Run: headless pygame with SDL's dummy video driver; simulated clock (each Clock.tick advances the game by its frame time, no real sleeping); random seed 0; keys injected as events and as key.get_pressed() state; no mouse input.
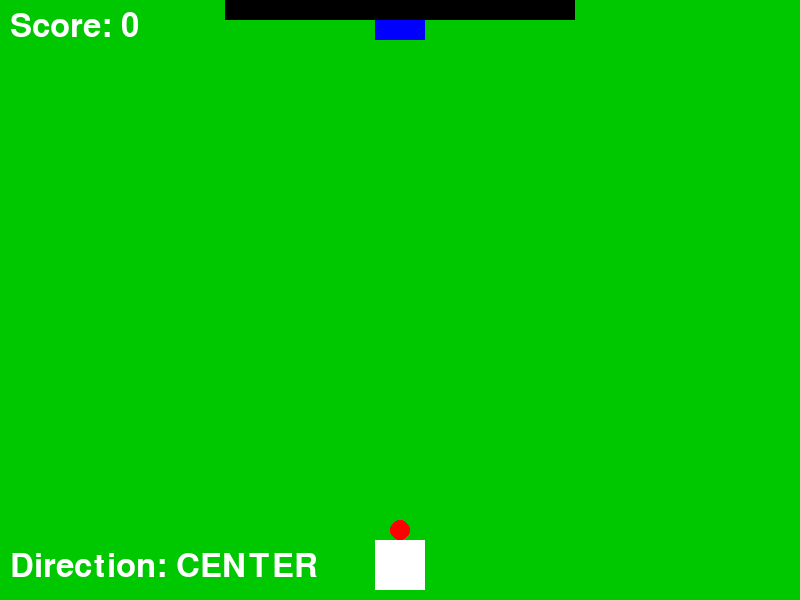
Frame 1 of 4 · flips 1–60 · no input
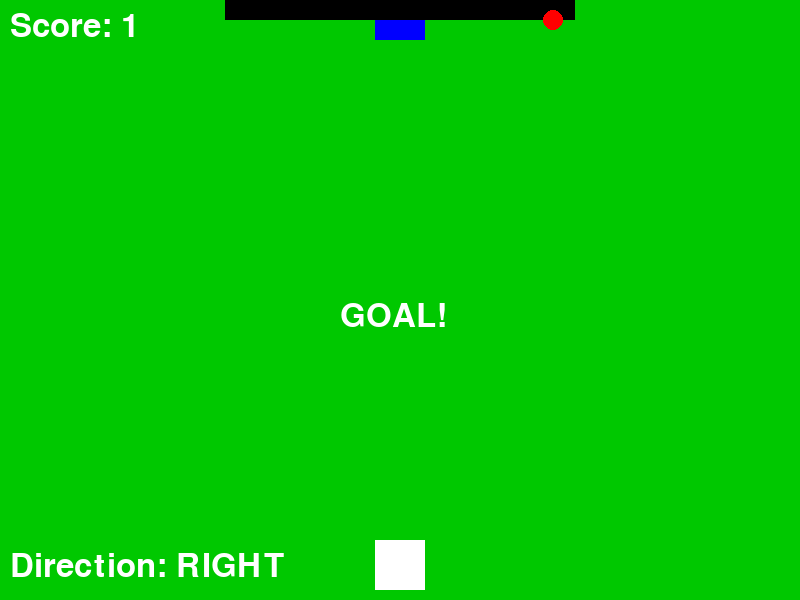
Frame 2 of 4 · flips 61–180 · tapped SPACE, RETURN · held RIGHT (→), D
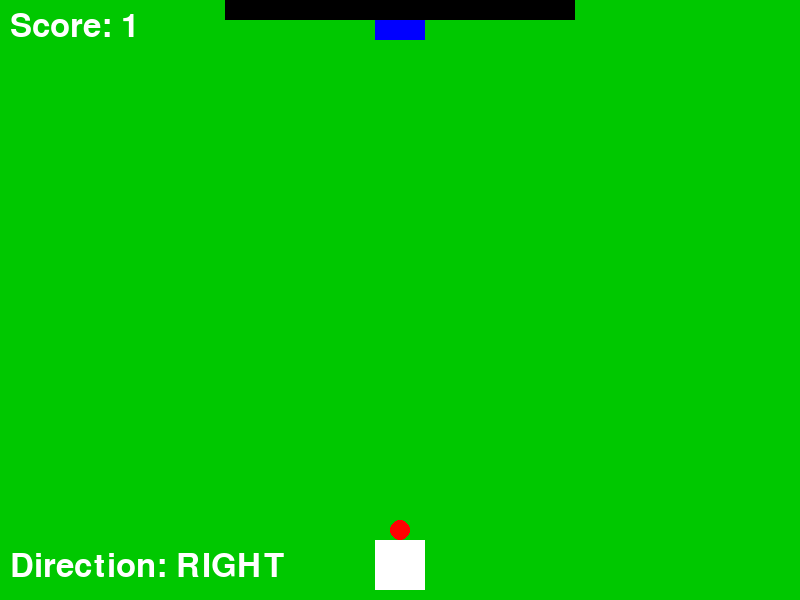
Frame 3 of 4 · flips 181–300 · held DOWN (↓), S
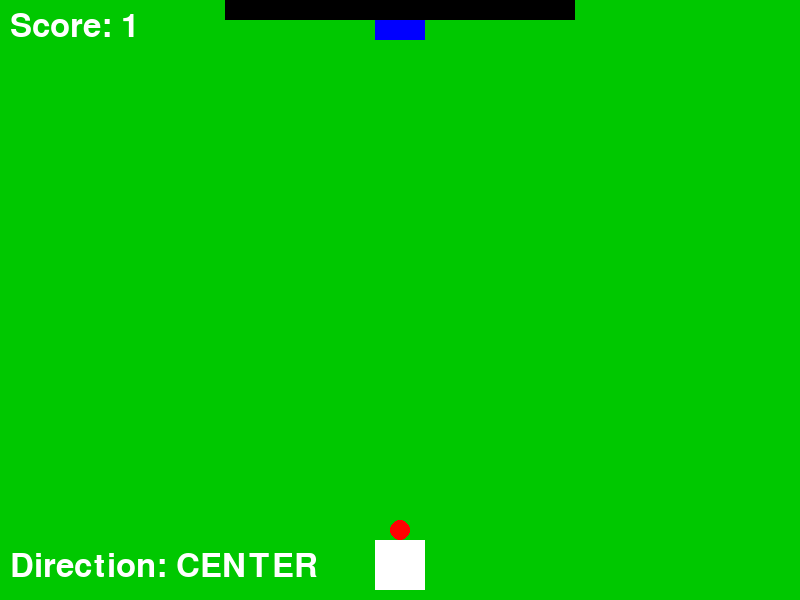
Frame 4 of 4 · flips 301–420 · held LEFT (←), A, UP (↑), W

The pygame program that drew these frames:

import os
import pygame
import sys
import random

# 定数定義
WIDTH = 800
HEIGHT = 600
WHITE = (255, 255, 255)
GREEN = (0, 200, 0)
BLACK = (0, 0, 0)
RED = (255, 0, 0)
BLUE = (0, 0, 255)

class Player:
    def __init__(self):
        self.rect = pygame.Rect(WIDTH // 2 - 25, HEIGHT - 60, 50, 50)

class Ball:
    def __init__(self, player):
        self.rect = pygame.Rect(player.rect.centerx - 10, player.rect.top - 20, 20, 20)
        self.speed_x = 0
        self.speed_y = 0
        self.in_motion = False

    def reset_position(self, player):
        self.rect.x = player.rect.centerx - 10
        self.rect.y = player.rect.top - 20
        self.in_motion = False
        self.speed_x = 0
        self.speed_y = 0

    def update(self):
        self.rect.x += self.speed_x
        self.rect.y += self.speed_y

class Goal:
    def __init__(self):
        self.rect = pygame.Rect(WIDTH // 2 - 175, 0, 350, 20)

class KeeperSizeManager:#新しいクラス
    def __init__(self, base_width=50):
        self.base_width = base_width

    def get_width(self, score):#スコアが４以上でキーパーのサイズを四倍に
        return self.base_width * 4 if score >= 4 else self.base_width

class Keeper:
    def __init__(self, goal, size_manager):
        self.size_manager = size_manager
        self.height = 20
        self.width = self.size_manager.get_width(0)
        self.rect = pygame.Rect(0, 0, self.width, self.height)
        self.rect.y = goal.rect.bottom
        self.rect.centerx = WIDTH // 2
        self.last_move_time = 0
        self.move_interval = 300  # ms
        self.goal = goal

    def update(self, current_time):
        if current_time - self.last_move_time > self.move_interval:
            positions = [
                WIDTH // 2,
                self.goal.rect.left + self.rect.width // 2,
                self.goal.rect.right - self.rect.width // 2
            ]
            self.rect.centerx = random.choice(positions)
            self.last_move_time = current_time

    def reset(self):
        self.rect.centerx = WIDTH // 2

    def update_size(self, score):
        current_center = self.rect.centerx
        self.width = self.size_manager.get_width(score)
        self.rect.width = self.width
        self.rect.x = current_center - self.width // 2

def draw_text(surface, text, font, color, x, y):
    text_surf = font.render(text, True, color)
    surface.blit(text_surf, (x, y))

def main():
    os.chdir(os.path.dirname(os.path.abspath(__file__)))
    pygame.init()
    screen = pygame.display.set_mode((WIDTH, HEIGHT))
    pygame.display.set_caption("簡易サッカーゲーム")
    clock = pygame.time.Clock()
    font = pygame.font.SysFont(None, 48)

    player = Player()
    ball = Ball(player)
    goal = Goal()
    size_manager = KeeperSizeManager()
    keeper = Keeper(goal, size_manager)

    shoot_direction = 0
    goal_scored = False
    no_goal = False
    message_timer = 0
    score = 0

    running = True
    while running:
        current_time = pygame.time.get_ticks()
        keeper.update_size(score)  # キーパーのサイズ更新

        for event in pygame.event.get():
            if event.type == pygame.QUIT:
                running = False

            elif event.type == pygame.KEYDOWN:
                if event.key == pygame.K_LEFT:
                    shoot_direction = -1
                elif event.key == pygame.K_RIGHT:
                    shoot_direction = 1
                elif event.key == pygame.K_UP:
                    shoot_direction = 0
                elif event.key == pygame.K_SPACE:
                    if not ball.in_motion and not goal_scored and not no_goal:
                        ball.speed_y = -10
                        ball.speed_x = shoot_direction * 3
                        ball.in_motion = True
                        keeper.last_move_time = current_time

        if ball.in_motion:
            ball.update()

            if ball.rect.colliderect(goal.rect):
                goal_scored = True
                score += 1
                ball.in_motion = False
                message_timer = current_time

            elif ball.rect.colliderect(keeper.rect):
                no_goal = True
                ball.in_motion = False
                message_timer = current_time

            elif ball.rect.top <= 0:
                ball.reset_position(player)

            keeper.update(current_time)
        else:
            keeper.reset()

        if goal_scored or no_goal:
            if current_time - message_timer > 2000:
                goal_scored = False
                no_goal = False
                ball.reset_position(player)
                keeper.reset()

        # 描画
        screen.fill(GREEN)
        pygame.draw.rect(screen, BLACK, goal.rect)
        pygame.draw.rect(screen, WHITE, player.rect)
        pygame.draw.rect(screen, BLUE, keeper.rect)
        pygame.draw.ellipse(screen, RED, ball.rect)

        direction_text = {
            -1: "Direction: LEFT",
            0: "Direction: CENTER",
            1: "Direction: RIGHT"
        }[shoot_direction]
        draw_text(screen, direction_text, font, WHITE, 10, HEIGHT - 50)
        draw_text(screen, f"Score: {score}", font, WHITE, 10, 10)

        if goal_scored:
            draw_text(screen, "GOAL!", font, WHITE, WIDTH // 2 - 60, HEIGHT // 2)
        elif no_goal:
            draw_text(screen, "NO GOAL", font, WHITE, WIDTH // 2 - 80, HEIGHT // 2)

        pygame.display.flip()
        clock.tick(60)

    pygame.quit()
    sys.exit()

if __name__ == "__main__":
    main()
